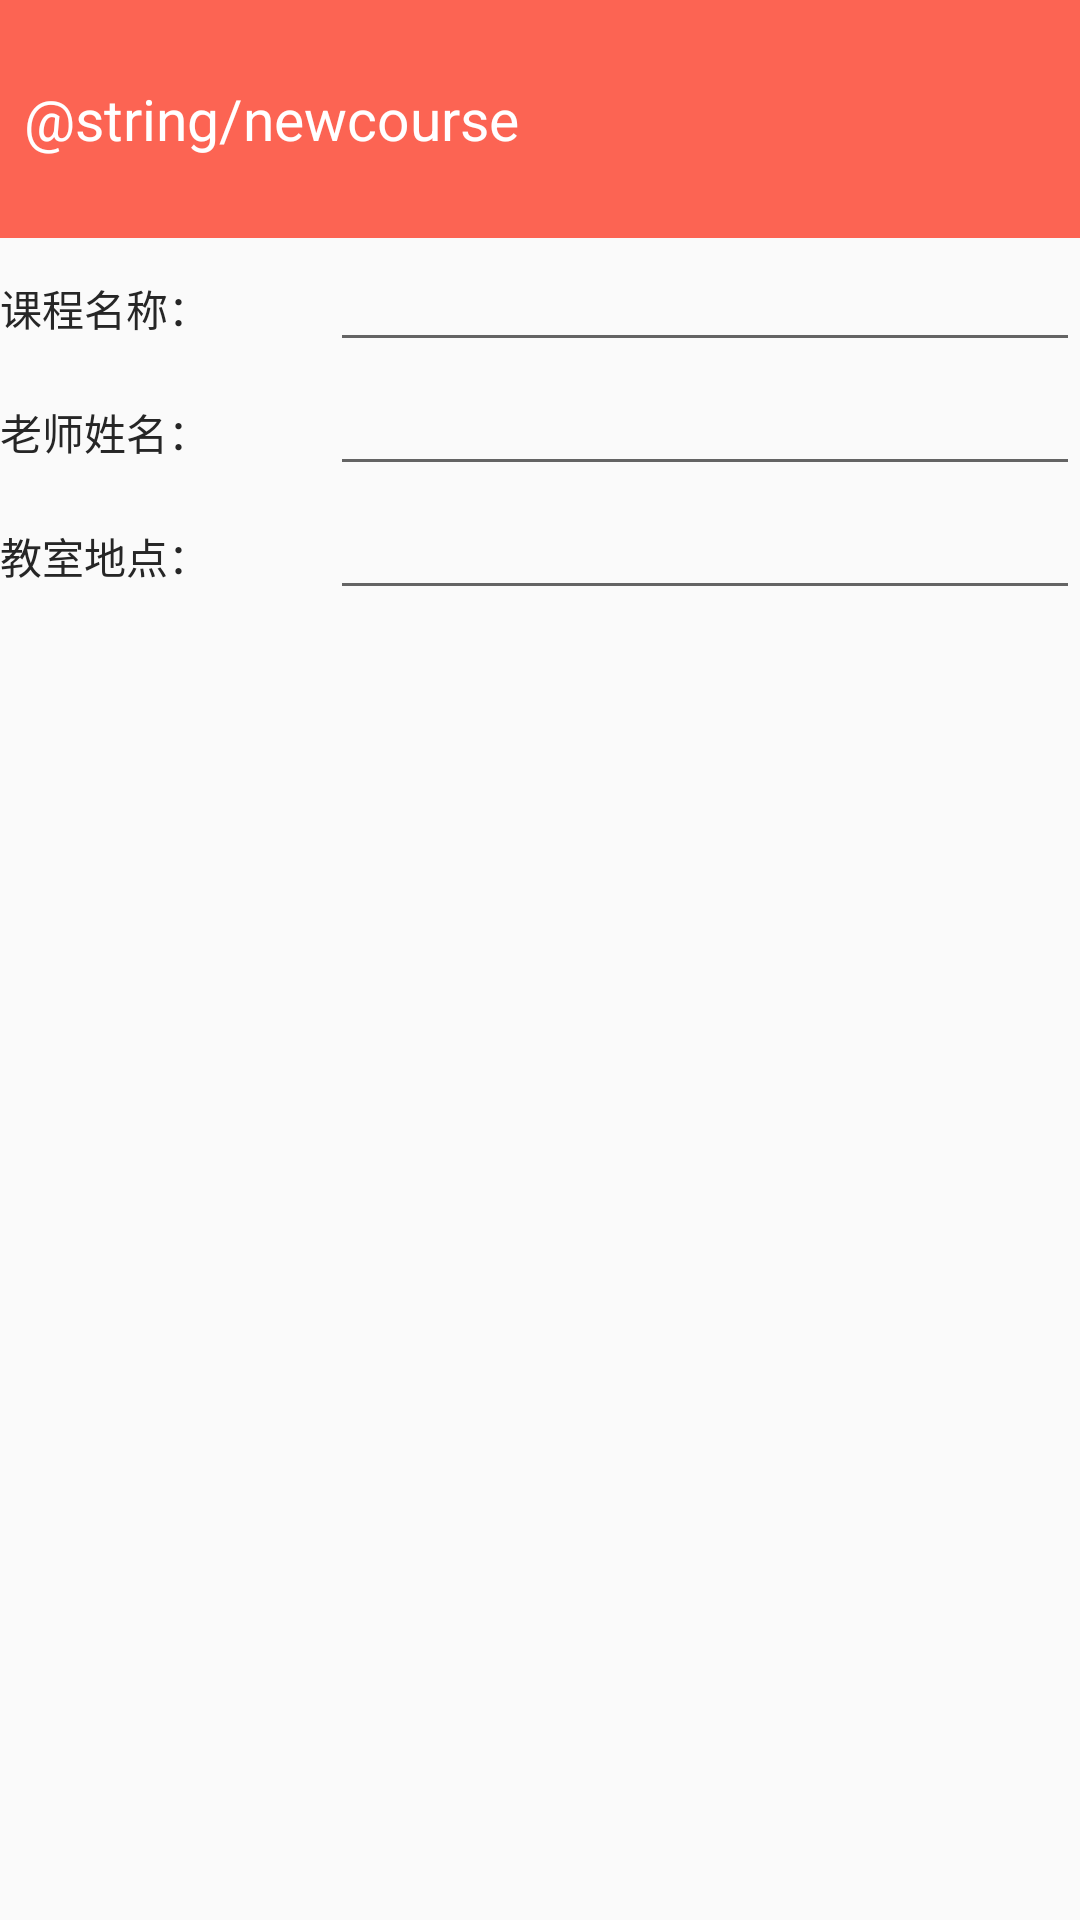

Write the Android layout XML for this screen, with the resource values it uses.
<!-- AndroidManifest.xml: application theme AppTheme -->
<!-- res/layout/course_add.xml -->
<?xml version="1.0" encoding="utf-8"?>
<LinearLayout xmlns:android="http://schemas.android.com/apk/res/android"
    android:layout_width="match_parent"
    android:layout_height="match_parent"
    android:orientation="vertical"
    android:weightSum="1">

    <TextView
        android:layout_width="match_parent"
        android:layout_height="wrap_content"
        android:layout_weight="0.08"
        android:background="@color/theme_red"
        android:id="@+id/course_add_tag"
        android:text="@string/newcourse"
        android:textSize="19sp"
        android:textColor="@color/white"
        android:gravity="center_vertical|left"
        android:padding="8dip"/>

    <LinearLayout
        android:orientation="horizontal"
        android:layout_width="match_parent"
        android:layout_height="wrap_content">
        <TextView
            android:text="@string/course_name"
            android:layout_width="wrap_content"
            android:layout_height="wrap_content"
            android:id="@+id/course_add_TextView_courseName"
            android:layout_weight="0.29"
            android:textColor="@color/tabtext"/>

        <EditText
            android:layout_width="wrap_content"
            android:layout_height="wrap_content"
            android:inputType="textPersonName"
            android:text=""
            android:ems="10"
            android:id="@+id/course_add_EditText_courseName"
            android:layout_weight="0.29" />
    </LinearLayout>
    <LinearLayout
        android:orientation="horizontal"
        android:layout_width="match_parent"
        android:layout_height="wrap_content">
        <TextView
            android:text="@string/course_teacher"
            android:layout_width="wrap_content"
            android:layout_height="wrap_content"
            android:id="@+id/course_add_TextView_teacher"
            android:layout_weight="0.29"
            android:textColor="@color/tabtext"/>

        <EditText
            android:layout_width="wrap_content"
            android:layout_height="wrap_content"
            android:inputType="textPersonName"
            android:text=""
            android:ems="10"
            android:id="@+id/course_add_EditText_teacher"
            android:layout_weight="0.29" />
    </LinearLayout>
    <LinearLayout
        android:orientation="horizontal"
        android:layout_width="match_parent"
        android:layout_height="wrap_content">
        <TextView
            android:text="@string/course_address"
            android:layout_width="wrap_content"
            android:layout_height="wrap_content"
            android:id="@+id/course_add_TextView_loca"
            android:layout_weight="0.29"
            android:textColor="@color/tabtext"/>

        <EditText
            android:layout_width="wrap_content"
            android:layout_height="wrap_content"
            android:inputType="textPersonName"
            android:text=""
            android:ems="10"
            android:id="@+id/course_add_EditText_loca"
            android:layout_weight="0.29" />
    </LinearLayout>

</LinearLayout>
<!-- resources referenced by this layout -->
<resources>
  <color name="tabtext">#262626</color>
  <color name="theme_red">#FC6453</color>
  <color name="white">#fff</color>
  <string name="course_address">教室地点：</string>
  <string name="course_name">课程名称：</string>
  <string name="course_teacher">老师姓名：</string>
  <style name="AppTheme" parent="Theme.AppCompat.Light.NoActionBar">
          
          <item name="colorPrimary">#00000000</item>
          <item name="colorPrimaryDark">@color/colorPrimaryDark</item>
          <item name="colorAccent">@color/blue2</item>
          <item name="android:textColorPrimary">@color/tabtext</item>
      </style>
  <color name="colorPrimaryDark">#303F9F</color>
  <color name="blue2">#82AFF9</color>
</resources>
